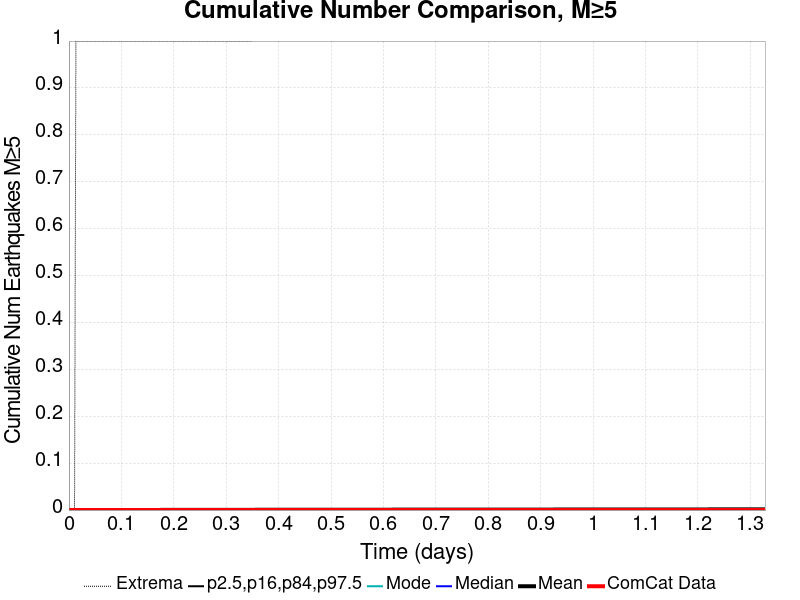

Data behind this chart, as committed beside it:
Time (days), ComCat Data, Simulation Mean, Simulation Median, Simulation Mode, Simulation Minimum, Simulation Maximum, 2.5 %-ile, 16 %-ile, 84 %-ile, 97.5 %-ile
0.0, 0.0, 0.0, 0.0, 0.0, 0.0, 0.0, 0.0, 0.0, 0.0, 0.0
0.002661, 0.0, 0.0, 0.0, 0.0, 0.0, 0.0, 0.0, 0.0, 0.0, 0.0
0.005322, 0.0, 0.0, 0.0, 0.0, 0.0, 0.0, 0.0, 0.0, 0.0, 0.0
0.007983, 0.0, 0.0, 0.0, 0.0, 0.0, 0.0, 0.0, 0.0, 0.0, 0.0
0.01064, 0.0, 0.0, 0.0, 0.0, 0.0, 0.0, 0.0, 0.0, 0.0, 0.0
0.01331, 0.0, 1.0E-5, 0.0, 0.0, 0.0, 1.0, 0.0, 0.0, 0.0, 0.0
0.01597, 0.0, 1.0E-5, 0.0, 0.0, 0.0, 1.0, 0.0, 0.0, 0.0, 0.0
0.01863, 0.0, 1.0E-5, 0.0, 0.0, 0.0, 1.0, 0.0, 0.0, 0.0, 0.0
0.02129, 0.0, 2.0E-5, 0.0, 0.0, 0.0, 1.0, 0.0, 0.0, 0.0, 0.0
0.02395, 0.0, 2.0E-5, 0.0, 0.0, 0.0, 1.0, 0.0, 0.0, 0.0, 0.0
0.02661, 0.0, 2.0E-5, 0.0, 0.0, 0.0, 1.0, 0.0, 0.0, 0.0, 0.0
0.02927, 0.0, 2.0E-5, 0.0, 0.0, 0.0, 1.0, 0.0, 0.0, 0.0, 0.0
0.03193, 0.0, 4.0E-5, 0.0, 0.0, 0.0, 1.0, 0.0, 0.0, 0.0, 0.0
0.03459, 0.0, 4.0E-5, 0.0, 0.0, 0.0, 1.0, 0.0, 0.0, 0.0, 0.0
0.03726, 0.0, 4.0E-5, 0.0, 0.0, 0.0, 1.0, 0.0, 0.0, 0.0, 0.0
0.03992, 0.0, 5.0E-5, 0.0, 0.0, 0.0, 1.0, 0.0, 0.0, 0.0, 0.0
0.04258, 0.0, 5.0E-5, 0.0, 0.0, 0.0, 1.0, 0.0, 0.0, 0.0, 0.0
0.04524, 0.0, 6.0E-5, 0.0, 0.0, 0.0, 1.0, 0.0, 0.0, 0.0, 0.0
0.0479, 0.0, 7.0E-5, 0.0, 0.0, 0.0, 1.0, 0.0, 0.0, 0.0, 0.0
0.05056, 0.0, 7.0E-5, 0.0, 0.0, 0.0, 1.0, 0.0, 0.0, 0.0, 0.0
0.05322, 0.0, 7.0E-5, 0.0, 0.0, 0.0, 1.0, 0.0, 0.0, 0.0, 0.0
0.05588, 0.0, 8.0E-5, 0.0, 0.0, 0.0, 1.0, 0.0, 0.0, 0.0, 0.0
0.05855, 0.0, 9.0E-5, 0.0, 0.0, 0.0, 1.0, 0.0, 0.0, 0.0, 0.0
0.06121, 0.0, 9.0E-5, 0.0, 0.0, 0.0, 1.0, 0.0, 0.0, 0.0, 0.0
0.06387, 0.0, 9.0E-5, 0.0, 0.0, 0.0, 1.0, 0.0, 0.0, 0.0, 0.0
0.06653, 0.0, 9.0E-5, 0.0, 0.0, 0.0, 1.0, 0.0, 0.0, 0.0, 0.0
0.06919, 0.0, 1.0E-4, 0.0, 0.0, 0.0, 1.0, 0.0, 0.0, 0.0, 0.0
0.07185, 0.0, 1.0E-4, 0.0, 0.0, 0.0, 1.0, 0.0, 0.0, 0.0, 0.0
0.07451, 0.0, 1.0E-4, 0.0, 0.0, 0.0, 1.0, 0.0, 0.0, 0.0, 0.0
0.07717, 0.0, 1.0E-4, 0.0, 0.0, 0.0, 1.0, 0.0, 0.0, 0.0, 0.0
0.07983, 0.0, 1.0E-4, 0.0, 0.0, 0.0, 1.0, 0.0, 0.0, 0.0, 0.0
0.0825, 0.0, 1.0E-4, 0.0, 0.0, 0.0, 1.0, 0.0, 0.0, 0.0, 0.0
0.08516, 0.0, 1.0E-4, 0.0, 0.0, 0.0, 1.0, 0.0, 0.0, 0.0, 0.0
0.08782, 0.0, 1.0E-4, 0.0, 0.0, 0.0, 1.0, 0.0, 0.0, 0.0, 0.0
0.09048, 0.0, 1.1E-4, 0.0, 0.0, 0.0, 1.0, 0.0, 0.0, 0.0, 0.0
0.09314, 0.0, 1.2E-4, 0.0, 0.0, 0.0, 1.0, 0.0, 0.0, 0.0, 0.0
0.0958, 0.0, 1.2E-4, 0.0, 0.0, 0.0, 1.0, 0.0, 0.0, 0.0, 0.0
0.09846, 0.0, 1.2E-4, 0.0, 0.0, 0.0, 1.0, 0.0, 0.0, 0.0, 0.0
0.1011, 0.0, 1.3E-4, 0.0, 0.0, 0.0, 1.0, 0.0, 0.0, 0.0, 0.0
0.1038, 0.0, 1.3E-4, 0.0, 0.0, 0.0, 1.0, 0.0, 0.0, 0.0, 0.0
0.1064, 0.0, 1.3E-4, 0.0, 0.0, 0.0, 1.0, 0.0, 0.0, 0.0, 0.0
0.1091, 0.0, 1.4E-4, 0.0, 0.0, 0.0, 1.0, 0.0, 0.0, 0.0, 0.0
0.1118, 0.0, 1.5E-4, 0.0, 0.0, 0.0, 1.0, 0.0, 0.0, 0.0, 0.0
0.1144, 0.0, 1.6E-4, 0.0, 0.0, 0.0, 1.0, 0.0, 0.0, 0.0, 0.0
0.1171, 0.0, 1.6E-4, 0.0, 0.0, 0.0, 1.0, 0.0, 0.0, 0.0, 0.0
0.1198, 0.0, 1.6E-4, 0.0, 0.0, 0.0, 1.0, 0.0, 0.0, 0.0, 0.0
0.1224, 0.0, 1.8E-4, 0.0, 0.0, 0.0, 1.0, 0.0, 0.0, 0.0, 0.0
0.1251, 0.0, 1.9E-4, 0.0, 0.0, 0.0, 1.0, 0.0, 0.0, 0.0, 0.0
0.1277, 0.0, 1.9E-4, 0.0, 0.0, 0.0, 1.0, 0.0, 0.0, 0.0, 0.0
0.1304, 0.0, 2.0E-4, 0.0, 0.0, 0.0, 1.0, 0.0, 0.0, 0.0, 0.0
0.1331, 0.0, 2.2E-4, 0.0, 0.0, 0.0, 1.0, 0.0, 0.0, 0.0, 0.0
0.1357, 0.0, 2.2E-4, 0.0, 0.0, 0.0, 1.0, 0.0, 0.0, 0.0, 0.0
0.1384, 0.0, 2.2E-4, 0.0, 0.0, 0.0, 1.0, 0.0, 0.0, 0.0, 0.0
0.141, 0.0, 2.3E-4, 0.0, 0.0, 0.0, 1.0, 0.0, 0.0, 0.0, 0.0
0.1437, 0.0, 2.3E-4, 0.0, 0.0, 0.0, 1.0, 0.0, 0.0, 0.0, 0.0
0.1464, 0.0, 2.3E-4, 0.0, 0.0, 0.0, 1.0, 0.0, 0.0, 0.0, 0.0
0.149, 0.0, 2.3E-4, 0.0, 0.0, 0.0, 1.0, 0.0, 0.0, 0.0, 0.0
0.1517, 0.0, 2.4E-4, 0.0, 0.0, 0.0, 1.0, 0.0, 0.0, 0.0, 0.0
0.1543, 0.0, 2.5E-4, 0.0, 0.0, 0.0, 1.0, 0.0, 0.0, 0.0, 0.0
0.157, 0.0, 2.5E-4, 0.0, 0.0, 0.0, 1.0, 0.0, 0.0, 0.0, 0.0
... 440 more rows
